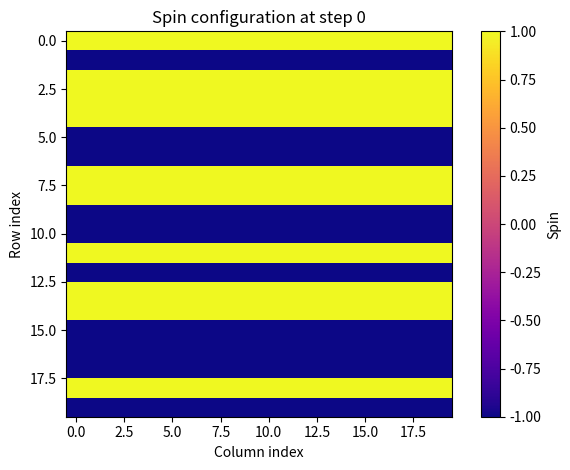
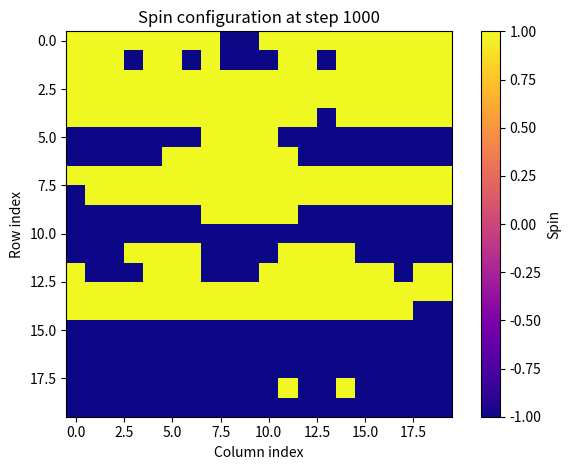
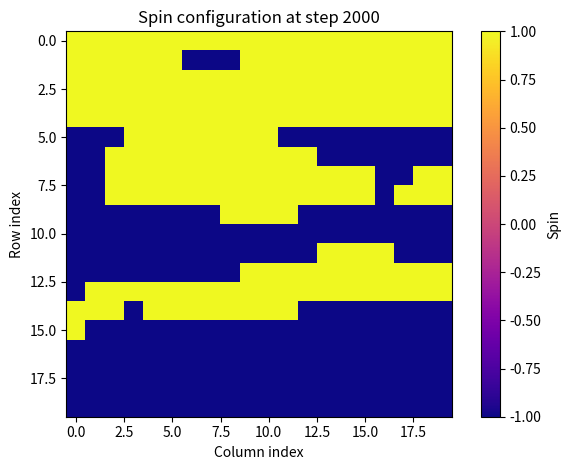
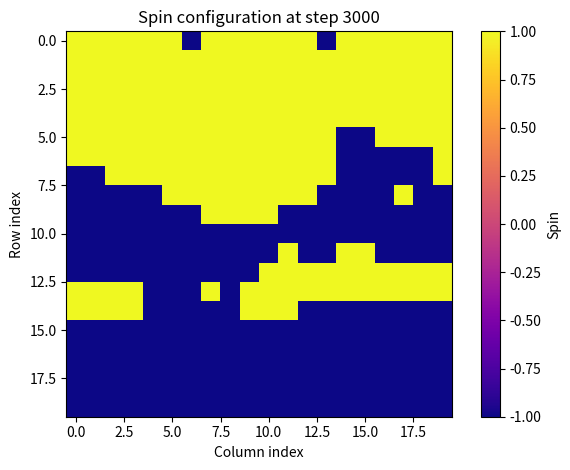
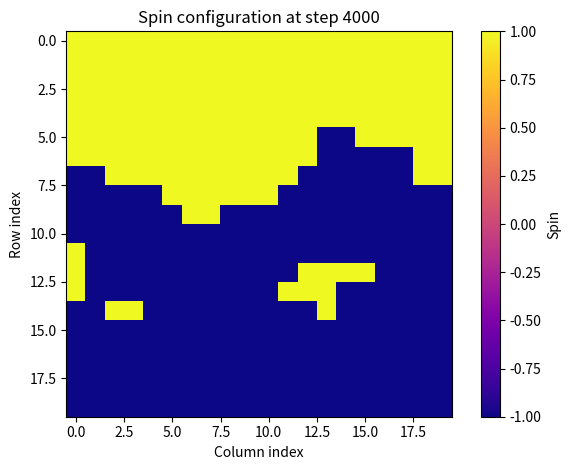
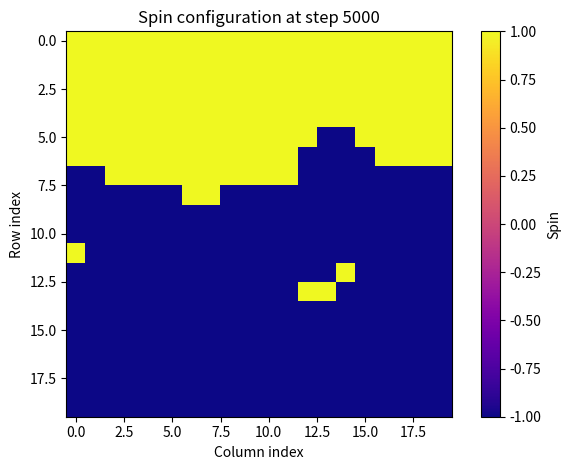
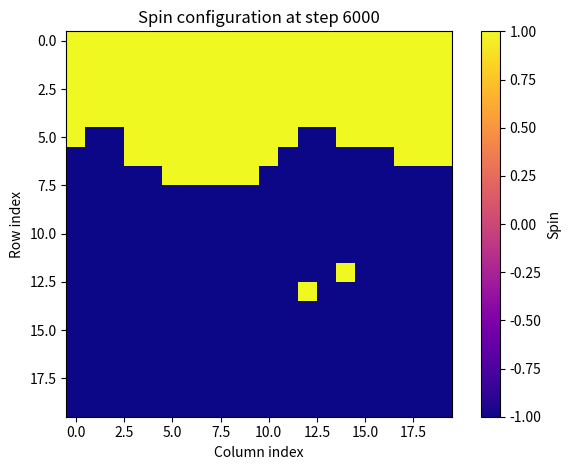
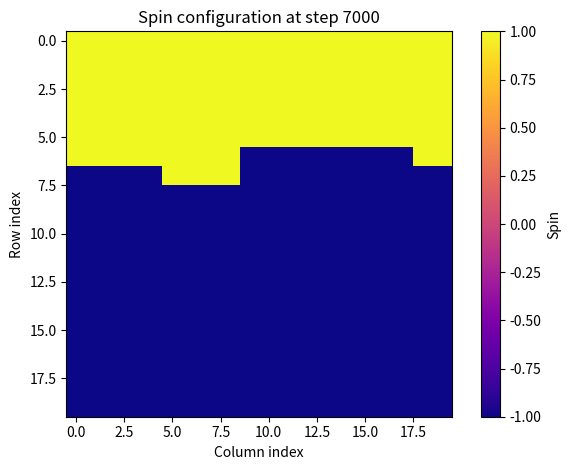
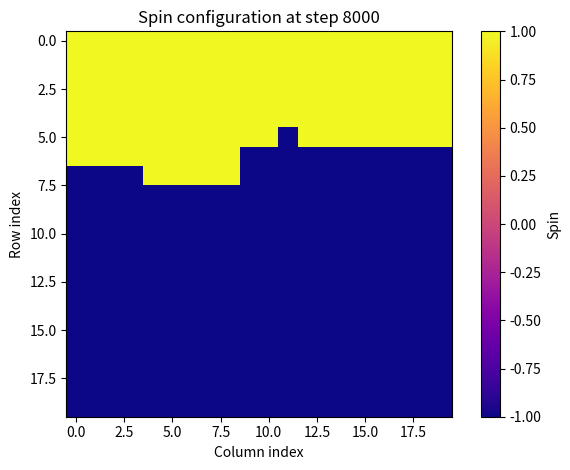
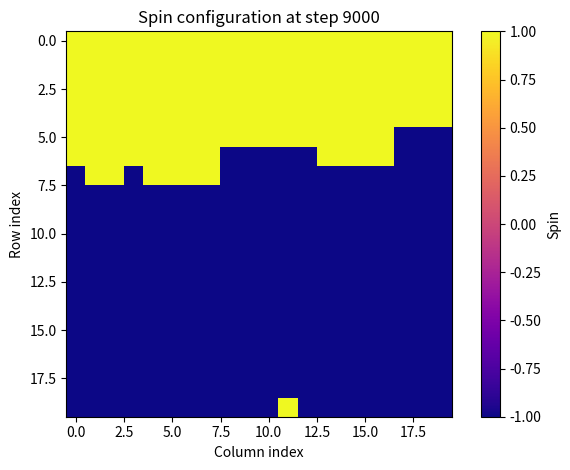
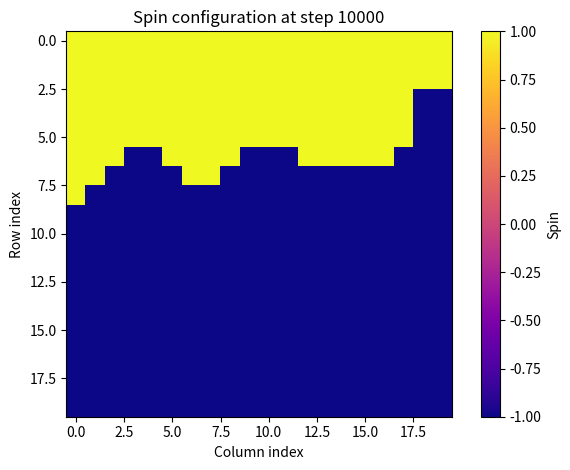
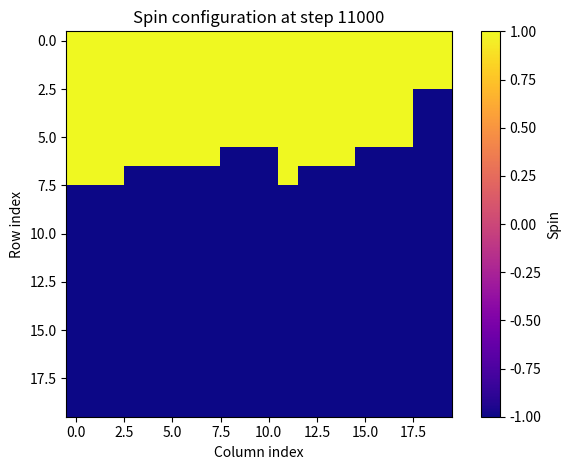
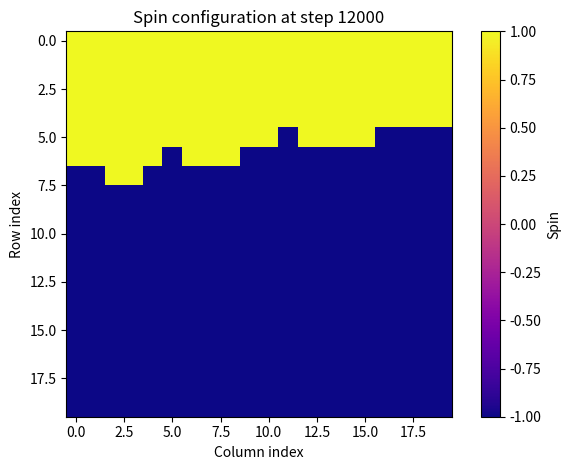
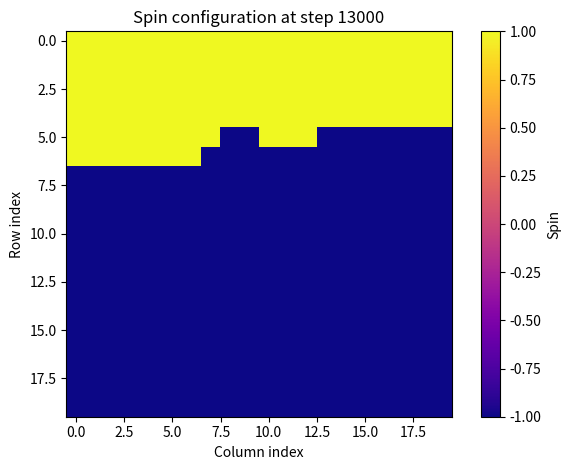
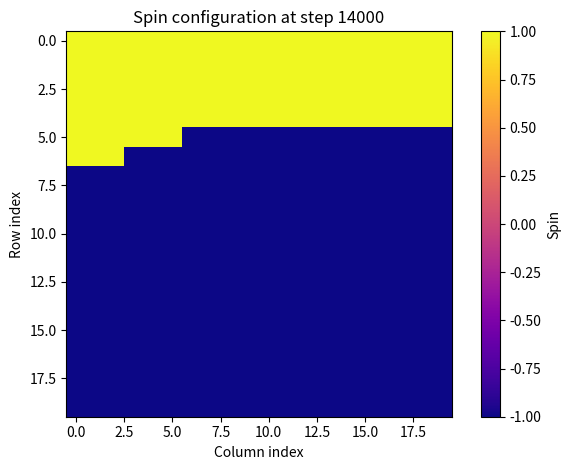
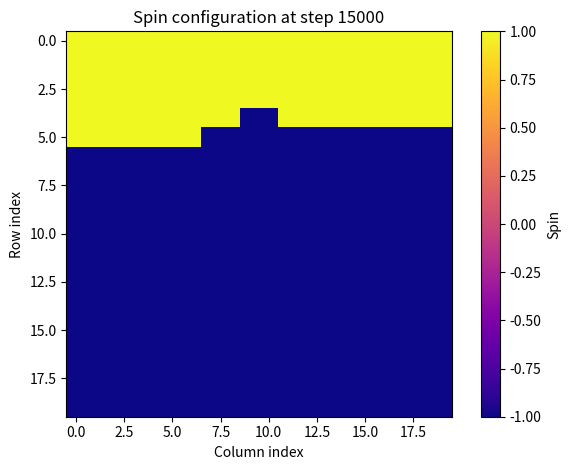

Reproduce these figures in Python, in order.
# Question 4
"""
Author: Erin Fung anf Valerie MacIsaac

Explanatory Notes: This exercise is from Newman 10.9. It explores the Ising
model.
"""

# Import modules
import numpy as np
from random import random, randrange
import matplotlib.pyplot as plt

# define constants
kB = 1.0
T = 1.0
J = 1.0
N = 100000

def energyfunction(J_, dipoles):
    """ function to calculate energy """
    # sum over all row neighbors first (horizontal)
    E = -J_ * np.sum(dipoles[:, :-1] * dipoles[:, 1:])
    # then sum over all column neighbors (vertical)
    E += -J_ * np.sum(dipoles[:-1, :] * dipoles[1:, :])
    return E


def acceptance(E_new, E):
    """ Function for acceptance probability"""
    p = np.exp(-(E_new - E)/(kB*T))
    if E_new - E <= 0:
        return True
    elif (E_new-E) > 0 and (p > random()):
        return True
    else:
        return False

def metropolis(E, dipoles):
    """
    Flip a spin state randomly and decide whether to accept the flip, given
    current energy E and dipole state dipoles
    """
    nrows, ncols = dipoles.shape
    picked_i, picked_j = randrange(nrows), randrange(ncols) # choose a victim
    dipoles[picked_i, picked_j] *= -1  # propose to flip the victim
    Enew = energyfunction(J, dipoles)  # compute Energy of proposed new state
    M = np.sum(dipoles) # compute magnetisation of proposed new state
    # Decide whether to accept it
    accept = acceptance(Enew, E)

    if not accept:
        dipoles[picked_i, picked_j] *= -1 # flip it back
        M = np.sum(dipoles) # recalculate original magnetisation
    else:
        E = Enew  # accept the energy

    return dipoles, E, M

# generate array of dipoles and initialize diagnostic quantities

num_dipoles = 20 # number of spins in each direction
dipoles = np.ones((num_dipoles * num_dipoles), int)
dipoles[: dipoles.size // 2] = -1 # for half of the ones set it to -1
dipoles = dipoles.reshape((num_dipoles, num_dipoles)) # reshape it so it's the correct 2x2 dimensions
np.random.shuffle(dipoles)  # randomly shuffle them

energy = []  # empty list; to add to it, use energy.append(value)
magnet = []  # empty list; to add to it, use magnet.append(value)

E = energyfunction(J, dipoles)
energy.append(E)
magnet.append(np.sum(dipoles))


for i in range(N):
    dipoles, E, M = metropolis(E, dipoles)
    energy.append(E)
    magnet.append(M)

    # animate every 1000 steps
    if i % 1000 == 0:
        plt.imshow(dipoles, cmap='plasma', vmin=-1, vmax=1)
        plt.colorbar(label='Spin')
        plt.title(f'Spin configuration at step {i}')
        plt.xlabel('Column index')
        plt.ylabel('Row index')
        plt.tight_layout()
        plt.show()

# plot energy, magnetisation as function of steps

plt.plot(range(N+1), energy, '-')
plt.xlabel('Steps (n)')
plt.ylabel('Energy (J)')
plt.title('Energy per Step')
plt.grid()
plt.show()

plt.plot(range(N+1), magnet, '-')
plt.xlabel('Steps (n)')
plt.ylabel('Magnetisation')
plt.title('Magnetisation per Step')
plt.grid()
plt.show()
